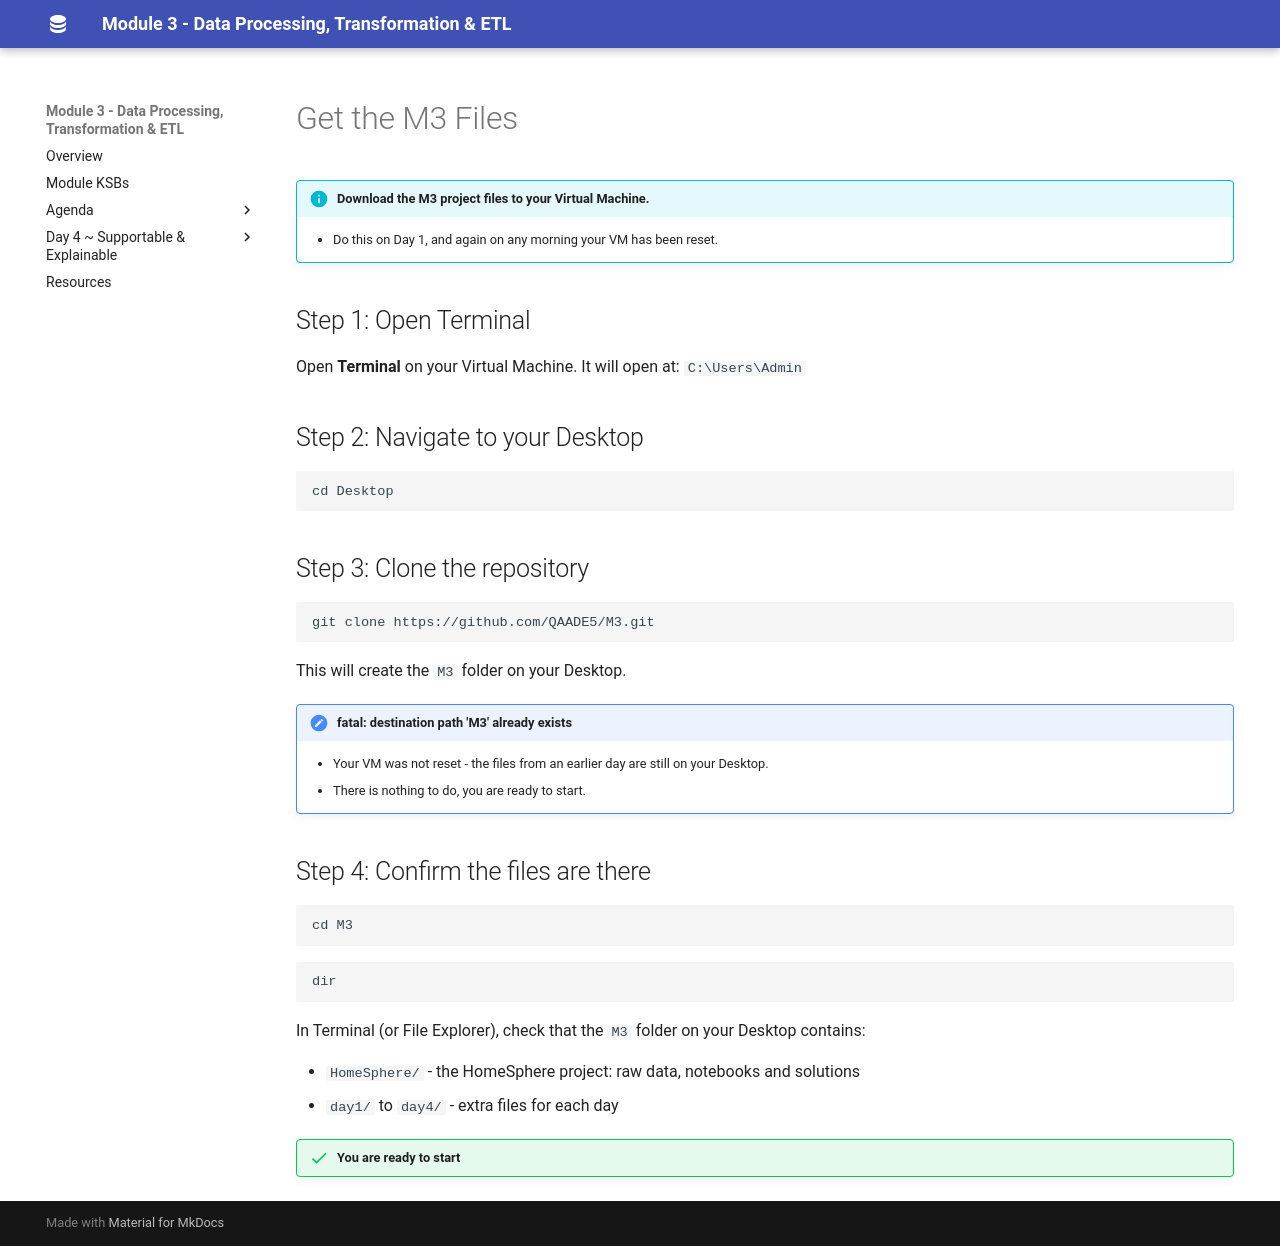

repository: qaalabs/DE5M3 · page: labs/git-clone/index.html · generator: mkdocs

# Get the M3 Files

!!! info "Download the M3 project files to your Virtual Machine."
    - Do this on Day 1, and again on any morning your VM has been reset.


## Step 1: Open Terminal

Open **Terminal** on your Virtual Machine. It will open at: `C:\Users\Admin`


## Step 2: Navigate to your Desktop

```
cd Desktop
```


## Step 3: Clone the repository

```
git clone https://github.com/QAADE5/M3.git
```

This will create the `M3` folder on your Desktop.

!!! note "fatal: destination path 'M3' already exists"
    - Your VM was not reset - the files from an earlier day are still on your Desktop.
    - There is nothing to do, you are ready to start.


## Step 4: Confirm the files are there

```
cd M3
```

```
dir
```

In Terminal (or File Explorer), check that the `M3` folder on your Desktop contains:

- `HomeSphere/` - the HomeSphere project: raw data, notebooks and solutions
- `day1/` to `day4/` - extra files for each day

!!! success "You are ready to start"
